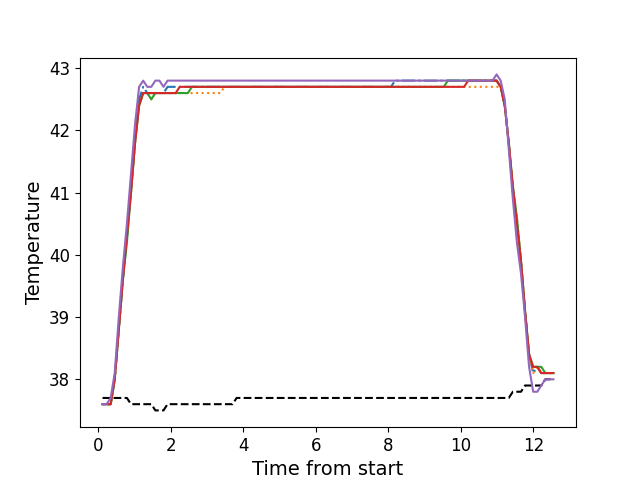

The data file committed next to this chart (first rows):
, times, neutral, z1, z2, z3, z4, z5
0, 0.1126, 37.7, 37.6, 37.6, 37.6, 37.6, 37.6
1, 0.2253, 37.7, 37.6, 37.6, 37.6, 37.6, 37.6
2, 0.3369, 37.7, 37.6, 37.6, 37.6, 37.6, 37.7
3, 0.4485, 37.7, 38.0, 38.0, 38.0, 38.0, 38.1
4, 0.5611, 37.7, 38.8, 38.8, 38.8, 38.8, 39.0
5, 0.6728, 37.7, 39.6, 39.6, 39.6, 39.6, 39.8
6, 0.7849, 37.7, 40.3, 40.3, 40.2, 40.3, 40.5
7, 0.8975, 37.6, 41.1, 41.0, 41.0, 41.0, 41.3
8, 1.01, 37.6, 41.9, 41.8, 41.8, 41.8, 42.1
9, 1.121, 37.6, 42.5, 42.4, 42.4, 42.4, 42.7
10, 1.233, 37.6, 42.7, 42.6, 42.6, 42.6, 42.8
11, 1.346, 37.6, 42.6, 42.6, 42.6, 42.6, 42.7
12, 1.458, 37.6, 42.6, 42.5, 42.5, 42.6, 42.7
13, 1.569, 37.5, 42.6, 42.6, 42.6, 42.6, 42.8
14, 1.682, 37.5, 42.6, 42.6, 42.6, 42.6, 42.8
15, 1.794, 37.5, 42.6, 42.6, 42.6, 42.6, 42.7
16, 1.906, 37.6, 42.7, 42.6, 42.6, 42.6, 42.8
17, 2.018, 37.6, 42.7, 42.6, 42.6, 42.6, 42.8
18, 2.13, 37.6, 42.7, 42.6, 42.6, 42.6, 42.8
19, 2.242, 37.6, 42.7, 42.6, 42.6, 42.7, 42.8
20, 2.354, 37.6, 42.7, 42.6, 42.6, 42.7, 42.8
21, 2.466, 37.6, 42.7, 42.6, 42.6, 42.7, 42.8
22, 2.578, 37.6, 42.7, 42.6, 42.7, 42.7, 42.8
23, 2.691, 37.6, 42.7, 42.6, 42.7, 42.7, 42.8
24, 2.802, 37.6, 42.7, 42.6, 42.7, 42.7, 42.8
25, 2.915, 37.6, 42.7, 42.6, 42.7, 42.7, 42.8
26, 3.027, 37.6, 42.7, 42.6, 42.7, 42.7, 42.8
27, 3.138, 37.6, 42.7, 42.6, 42.7, 42.7, 42.8
28, 3.251, 37.6, 42.7, 42.6, 42.7, 42.7, 42.8
29, 3.362, 37.6, 42.7, 42.6, 42.7, 42.7, 42.8
30, 3.475, 37.6, 42.7, 42.7, 42.7, 42.7, 42.8
31, 3.587, 37.6, 42.7, 42.7, 42.7, 42.7, 42.8
32, 3.699, 37.6, 42.7, 42.7, 42.7, 42.7, 42.8
33, 3.812, 37.7, 42.7, 42.7, 42.7, 42.7, 42.8
34, 3.923, 37.7, 42.7, 42.7, 42.7, 42.7, 42.8
35, 4.035, 37.7, 42.7, 42.7, 42.7, 42.7, 42.8
36, 4.147, 37.7, 42.7, 42.7, 42.7, 42.7, 42.8
37, 4.259, 37.7, 42.7, 42.7, 42.7, 42.7, 42.8
38, 4.372, 37.7, 42.7, 42.7, 42.7, 42.7, 42.8
39, 4.483, 37.7, 42.7, 42.7, 42.7, 42.7, 42.8
40, 4.595, 37.7, 42.7, 42.7, 42.7, 42.7, 42.8
41, 4.707, 37.7, 42.7, 42.7, 42.7, 42.7, 42.8
42, 4.82, 37.7, 42.7, 42.7, 42.7, 42.7, 42.8
43, 4.932, 37.7, 42.7, 42.7, 42.7, 42.7, 42.8
44, 5.044, 37.7, 42.7, 42.7, 42.7, 42.7, 42.8
45, 5.156, 37.7, 42.7, 42.7, 42.7, 42.7, 42.8
46, 5.268, 37.7, 42.7, 42.7, 42.7, 42.7, 42.8
47, 5.38, 37.7, 42.7, 42.7, 42.7, 42.7, 42.8
48, 5.492, 37.7, 42.7, 42.7, 42.7, 42.7, 42.8
49, 5.604, 37.7, 42.7, 42.7, 42.7, 42.7, 42.8
50, 5.715, 37.7, 42.7, 42.7, 42.7, 42.7, 42.8
51, 5.828, 37.7, 42.7, 42.7, 42.7, 42.7, 42.8
52, 5.941, 37.7, 42.7, 42.7, 42.7, 42.7, 42.8
53, 6.053, 37.7, 42.7, 42.7, 42.7, 42.7, 42.8
54, 6.164, 37.7, 42.7, 42.7, 42.7, 42.7, 42.8
55, 6.276, 37.7, 42.7, 42.7, 42.7, 42.7, 42.8
56, 6.388, 37.7, 42.7, 42.7, 42.7, 42.7, 42.8
57, 6.501, 37.7, 42.7, 42.7, 42.7, 42.7, 42.8
58, 6.613, 37.7, 42.7, 42.7, 42.7, 42.7, 42.8
59, 6.725, 37.7, 42.7, 42.7, 42.7, 42.7, 42.8
... 52 more rows
